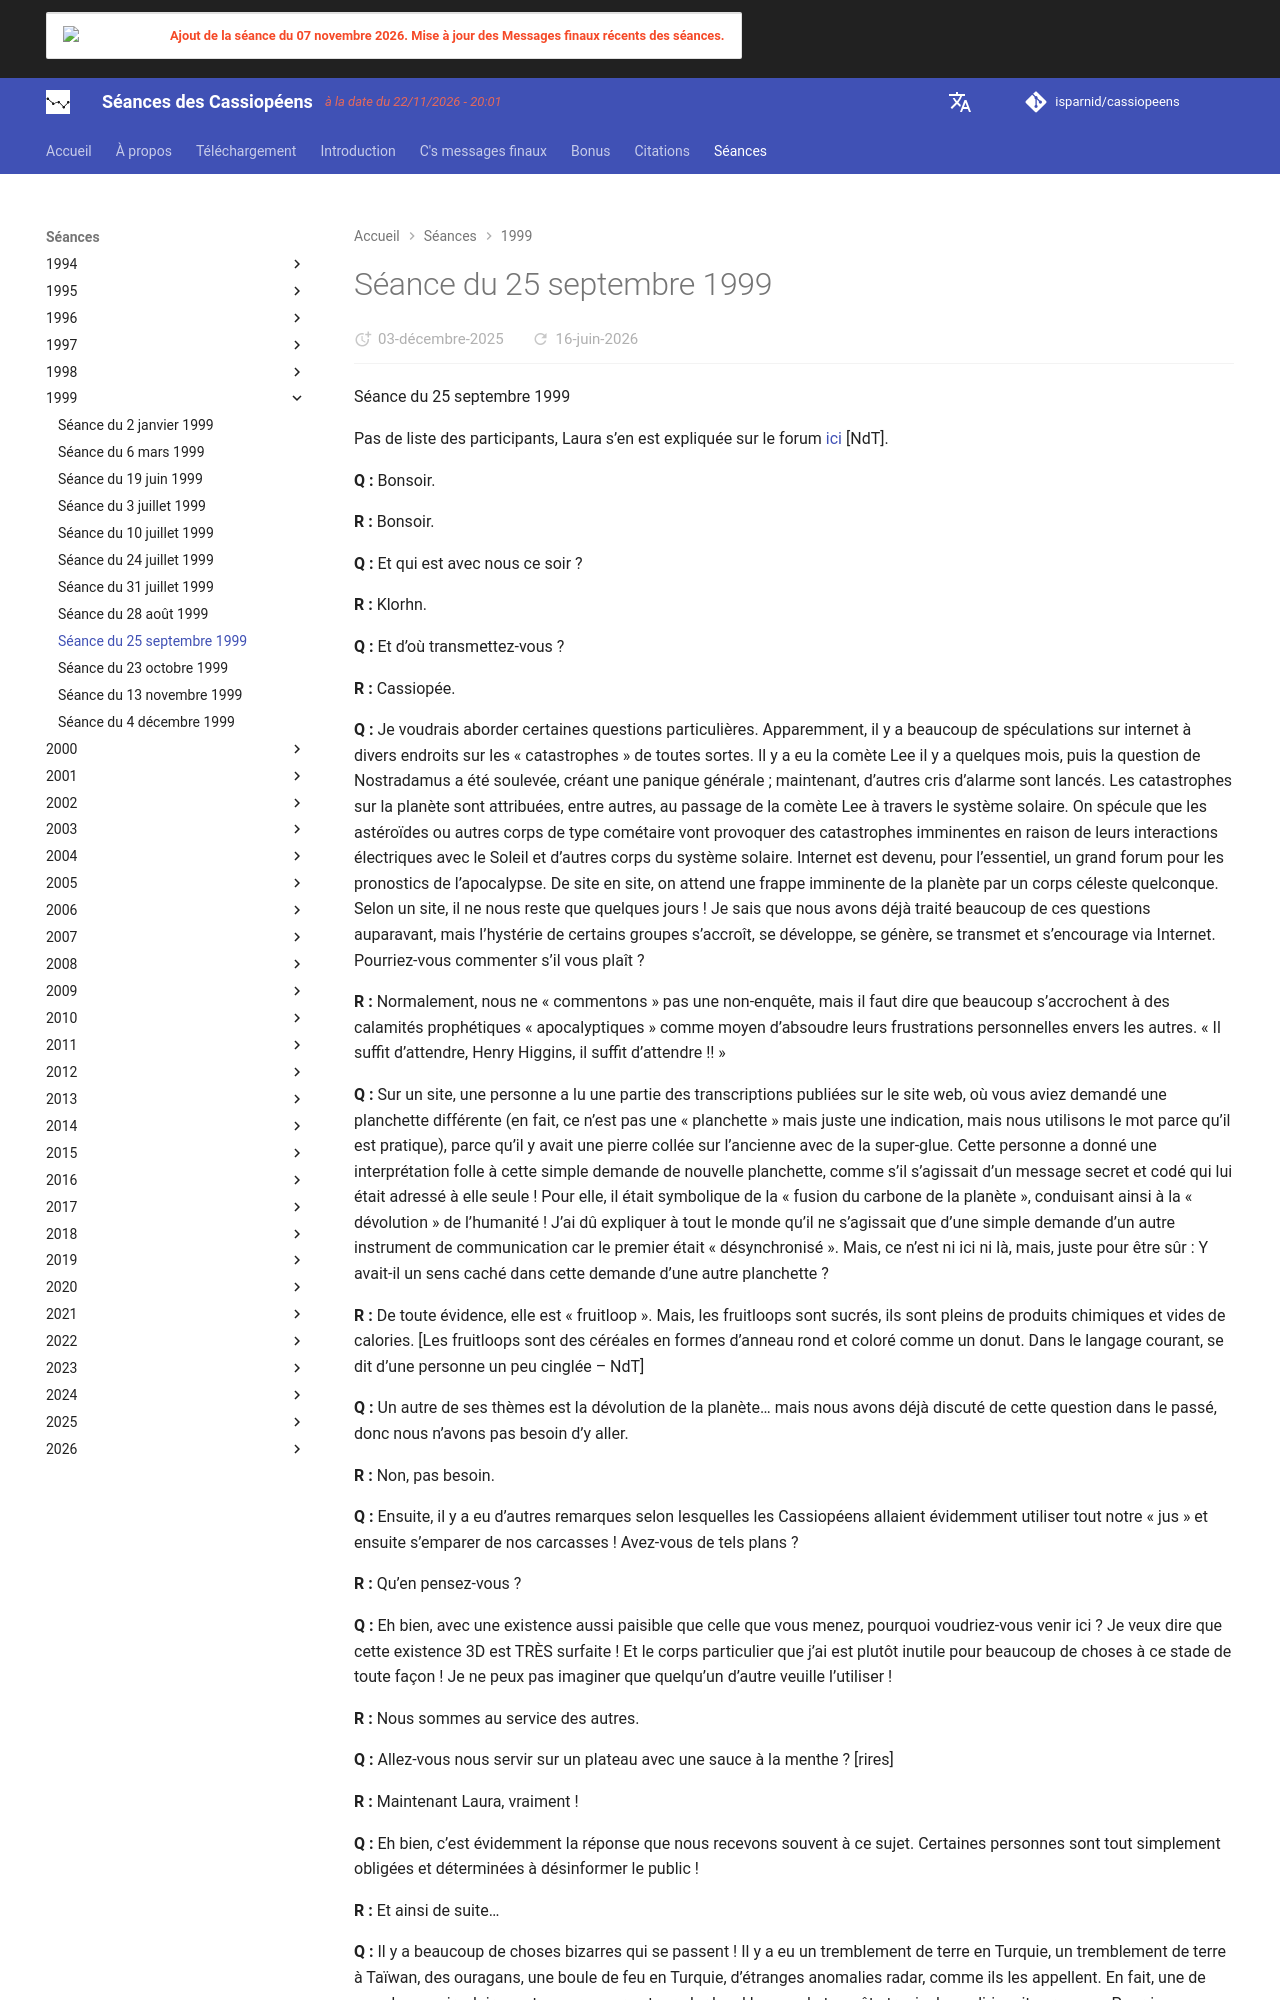

repository: isparnid/cassiopeens · page: séances/1999/1999-09-25/index.html · generator: mkdocs

---
title: "Séance du 25 septembre 1999"
date:
  created: 2026-01-24
  updated: 2026-01-24
---

# Séance du 25 septembre 1999

Séance du 25 septembre 1999

Pas de liste des participants, Laura s’en est expliquée sur le forum [ici](https://cassiopaea.org/forum/index.php/topic,25692.msg513221.html#msg513221) [NdT].

**Q :** Bonsoir.

**R :** Bonsoir.

**Q :** Et qui est avec nous ce soir ?

**R :** Klorhn.

**Q :** Et d’où transmettez-vous ?

**R :** Cassiopée.

**Q :** Je voudrais aborder certaines questions particulières. Apparemment, il y a beaucoup de spéculations sur internet à divers endroits sur les « catastrophes » de toutes sortes. Il y a eu la comète Lee il y a quelques mois, puis la question de Nostradamus a été soulevée, créant une panique générale ; maintenant, d’autres cris d’alarme sont lancés. Les catastrophes sur la planète sont attribuées, entre autres, au passage de la comète Lee à travers le système solaire. On spécule que les astéroïdes ou autres corps de type cométaire vont provoquer des catastrophes imminentes en raison de leurs interactions électriques avec le Soleil et d’autres corps du système solaire. Internet est devenu, pour l’essentiel, un grand forum pour les pronostics de l’apocalypse. De site en site, on attend une frappe imminente de la planète par un corps céleste quelconque. Selon un site, il ne nous reste que quelques jours ! Je sais que nous avons déjà traité beaucoup de ces questions auparavant, mais l’hystérie de certains groupes s’accroît, se développe, se génère, se transmet et s’encourage via Internet. Pourriez-vous commenter s’il vous plaît ?

**R :** Normalement, nous ne « commentons » pas une non-enquête, mais il faut dire que beaucoup s’accrochent à des calamités prophétiques « apocalyptiques » comme moyen d’absoudre leurs frustrations personnelles envers les autres. « Il suffit d’attendre, Henry Higgins, il suffit d’attendre !! »

**Q :** Sur un site, une personne a lu une partie des transcriptions publiées sur le site web, où vous aviez demandé une planchette différente (en fait, ce n’est pas une « planchette » mais juste une indication, mais nous utilisons le mot parce qu’il est pratique), parce qu’il y avait une pierre collée sur l’ancienne avec de la super-glue. Cette personne a donné une interprétation folle à cette simple demande de nouvelle planchette, comme s’il s’agissait d’un message secret et codé qui lui était adressé à elle seule ! Pour elle, il était symbolique de la « fusion du carbone de la planète », conduisant ainsi à la « dévolution » de l’humanité ! J’ai dû expliquer à tout le monde qu’il ne s’agissait que d’une simple demande d’un autre instrument de communication car le premier était « désynchronisé ». Mais, ce n’est ni ici ni là, mais, juste pour être sûr : Y avait-il un sens caché dans cette demande d’une autre planchette ?

**R :** De toute évidence, elle est « fruitloop ». Mais, les fruitloops sont sucrés, ils sont pleins de produits chimiques et vides de calories. [Les fruitloops sont des céréales en formes d’anneau rond et coloré comme un donut. Dans le langage courant, se dit d’une personne un peu cinglée – NdT]

**Q :** Un autre de ses thèmes est la dévolution de la planète… mais nous avons déjà discuté de cette question dans le passé, donc nous n’avons pas besoin d’y aller.

**R :** Non, pas besoin.

**Q :** Ensuite, il y a eu d’autres remarques selon lesquelles les Cassiopéens allaient évidemment utiliser tout notre « jus » et ensuite s’emparer de nos carcasses ! Avez-vous de tels plans ?

**R :** Qu’en pensez-vous ?

**Q :** Eh bien, avec une existence aussi paisible que celle que vous menez, pourquoi voudriez-vous venir ici ? Je veux dire que cette existence 3D est TRÈS surfaite ! Et le corps particulier que j’ai est plutôt inutile pour beaucoup de choses à ce stade de toute façon ! Je ne peux pas imaginer que quelqu’un d’autre veuille l’utiliser !

**R :** Nous sommes au service des autres.

**Q :** Allez-vous nous servir sur un plateau avec une sauce à la menthe ? [rires]

**R :** Maintenant Laura, vraiment !

**Q :** Eh bien, c’est évidemment la réponse que nous recevons souvent à ce sujet. Certaines personnes sont tout simplement obligées et déterminées à désinformer le public !

**R :** Et ainsi de suite…
